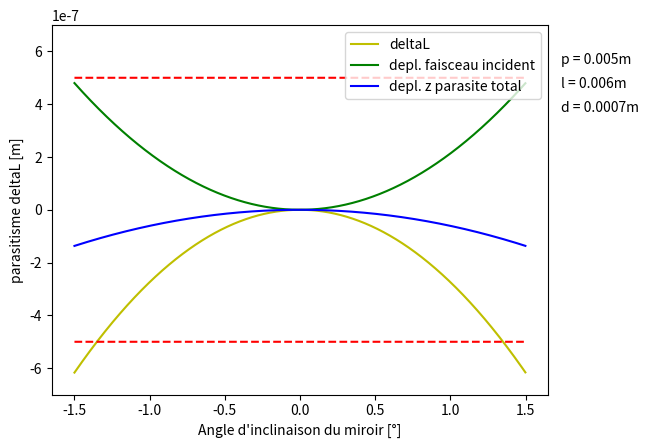

Write the Python code that produced this figure.
#%%
import matplotlib.pyplot as plt
import numpy as np
import math as m

#   Parametres
alpha = np.arange(-1.5, 1.5, 0.001)                      #en degrees, conversion apres, axe x
p = 5                                    #hauteur du centre de rotation en mm
l = 6                                   #longueur de la tige en mm
d = 0.7                         #diametre de la tige en mm
E = 190E9                        #module de young

#   Constantes

hmiroir = 6.4                    #hauteur du miroir en mm

#   Conversion

alpha = m.pi*alpha/180
p = p/1000
l = l/1000
d = d/1000
hmiroir = hmiroir/1000

#   Calcul

I = (m.pi*d**4)/64                 #inertie de la tige
sigma = E*I
V = (12*sigma/l**3)*((l*np.tan(alpha)/2) + p*np.sin(alpha))   #Force tranchante
M =  (-6*sigma/l**2 * (p*np.sin(alpha) + l*np.tan(alpha)/3))

#racourcissement de la tige
racTige = (1/(2 * sigma**2) * (( V**2 * l**5)/20 + (V * M * l**4)/4 + (M**2 * l**3)/3) ) 
racLevier = -p*(1 - np.cos(alpha))
deltaL = -racTige - racLevier

# deplacement du point d'incidence du faiseau
deplFaisceauInc = (hmiroir - p)*(1/np.cos(alpha) - 1)

#Mouvement parasite total

Zparasite = deplFaisceauInc + deltaL


#   Plot
limiteSup = [0.5E-6]* alpha.size
limiteInf = [-0.5E-6]* alpha.size
alpha = np.arange(-1.5, 1.5, 0.001)                      #en degrees, conversion apres, axe x

plt.plot(alpha, deltaL, 'y')
plt.plot(alpha, deplFaisceauInc, 'g')
plt.plot(alpha, Zparasite, 'b')
plt.plot(alpha, limiteSup, 'r--')
plt.plot(alpha, limiteInf, 'r--')
plt.legend(['deltaL', 'depl. faisceau incident', 'depl. z parasite total'])
plt.xlabel("Angle d'inclinaison du miroir [°]")
plt.ylabel("parasitisme deltaL [m]")
axes = plt.gca()
axes.set_ylim([-0.7E-6, 0.7E-6])
plt.figtext(.92, .8, "p = %sm"%(p) )
plt.figtext(.92, .75, "l = %sm"%(l) )
plt.figtext(.92, .7, "d = %sm"%(d) )
plt.savefig('line_plot.svg')  
plt.show()
